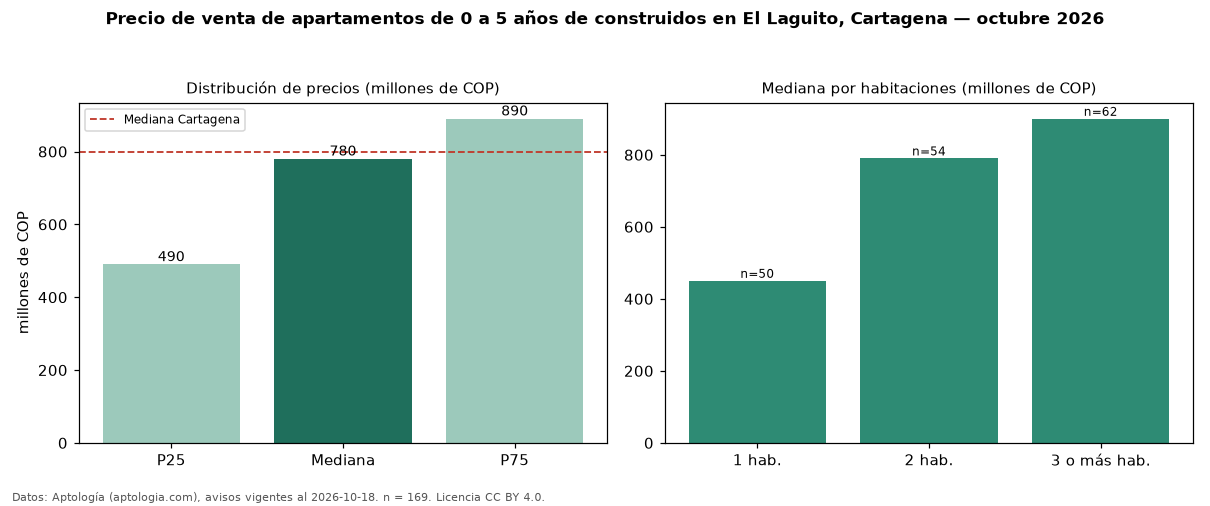

The file beside this chart, header and first rows:
seccion, metrica, valor, moneda, n
filtro, edad1, de 0 a 5 años de construidos, , 169
precio, p25, 490000000, COP, 169
precio, mediana, 780000000, COP, 169
precio, p75, 890000000, COP, 169
precio, minimo, 310000000, COP, 169
precio, maximo, 3500000000, COP, 169
m2, mediana_precio_m2, 8146793, COP, 168
m2, area_mediana_m2, 90.0, m2, 168
admin, mediana_admin_mes, 750000, COP, 129
banos, mediana_banos, 2.0, , 
parqueadero, pct_con_parqueadero, 97.7, %, 86
estrato, estrato_mas_frecuente, 6, , 165
habitaciones, 1, 450000000, COP, 50
habitaciones, 2, 790000000, COP, 54
habitaciones, 3+, 900000000, COP, 62
ciudad, mediana_ciudad_referencia, 800000000, COP, 
ciudad, mediana_m2_ciudad, 7857143, COP, 
fuente, fecha_datos, 2026-10-18, , 
fuente, atribucion, https://www.aptologia.com/venta/cartagen…, , 
fuente, licencia, CC BY 4.0, , 
